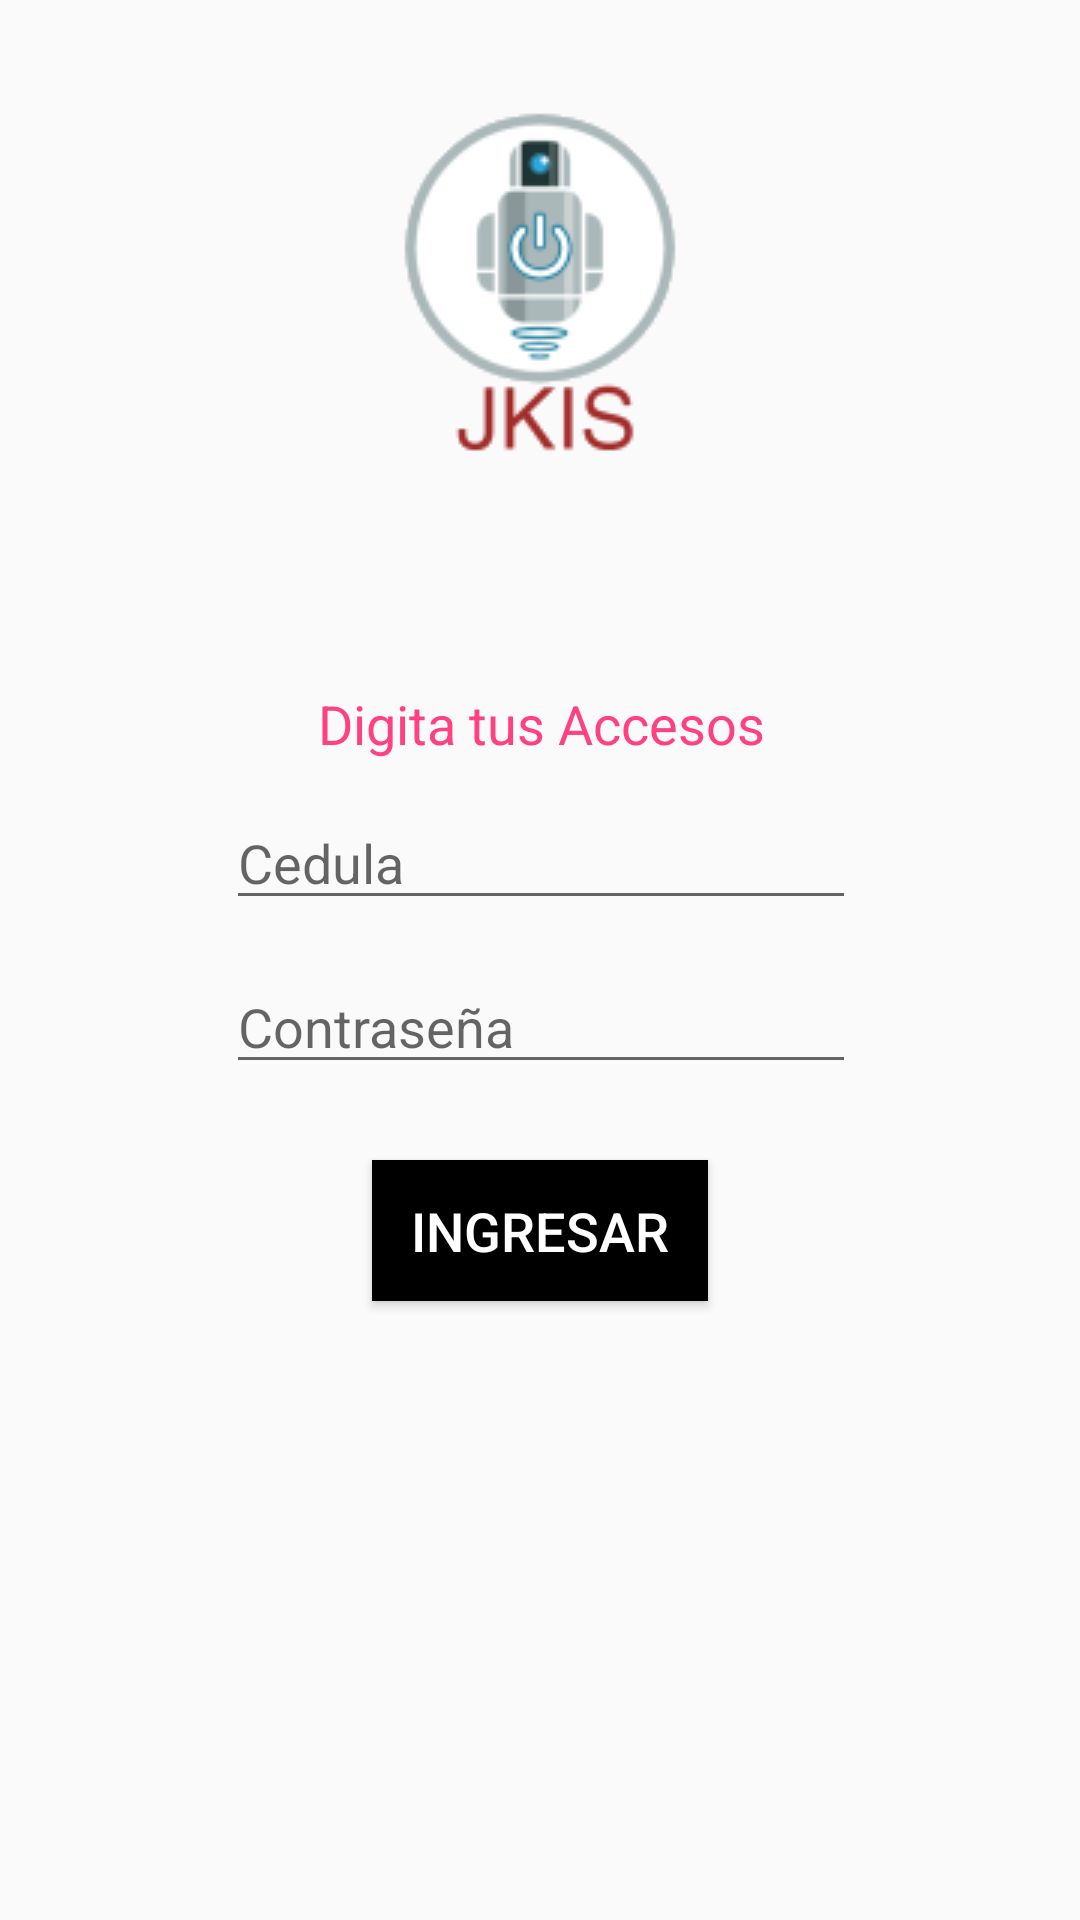

Write the Android layout XML for this screen, with the resource values it uses.
<!-- AndroidManifest.xml: application theme AppTheme -->
<!-- res/layout/activity_main.xml -->
<?xml version="1.0" encoding="utf-8"?>
<android.support.constraint.ConstraintLayout xmlns:android="http://schemas.android.com/apk/res/android"
    xmlns:app="http://schemas.android.com/apk/res-auto"
    xmlns:tools="http://schemas.android.com/tools"
    android:layout_width="match_parent"
    android:layout_height="match_parent"
    tools:context=".MainActivity">

    <ImageView
        android:id="@+id/imageView3"
        android:layout_width="wrap_content"
        android:layout_height="wrap_content"
        android:layout_marginBottom="8dp"
        android:layout_marginEnd="8dp"
        android:layout_marginStart="8dp"
        android:layout_marginTop="8dp"
        app:layout_constraintBottom_toBottomOf="parent"
        app:layout_constraintEnd_toEndOf="parent"
        app:layout_constraintStart_toStartOf="parent"
        app:layout_constraintTop_toTopOf="parent"
        app:layout_constraintVertical_bias="0.023"
        app:srcCompat="@drawable/logo2" />

    <TextView
        android:id="@+id/textView"
        android:layout_width="wrap_content"
        android:layout_height="wrap_content"
        android:layout_marginBottom="8dp"
        android:layout_marginEnd="8dp"
        android:layout_marginStart="8dp"
        android:layout_marginTop="8dp"
        android:text="Digita tus Accesos"
        android:textColor="@color/colorAccent"
        android:textSize="18sp"
        app:layout_constraintBottom_toBottomOf="parent"
        app:layout_constraintEnd_toEndOf="parent"
        app:layout_constraintHorizontal_bias="0.502"
        app:layout_constraintStart_toStartOf="parent"
        app:layout_constraintTop_toBottomOf="@+id/imageView3"
        app:layout_constraintVertical_bias="0.121" />

    <EditText
        android:id="@+id/editText"
        android:layout_width="wrap_content"
        android:layout_height="wrap_content"
        android:layout_marginBottom="8dp"
        android:layout_marginEnd="8dp"
        android:layout_marginStart="8dp"
        android:layout_marginTop="12dp"
        android:ems="10"
        android:hint="Cedula"
        android:inputType="textPersonName"
        app:layout_constraintBottom_toBottomOf="parent"
        app:layout_constraintEnd_toEndOf="parent"
        app:layout_constraintHorizontal_bias="0.503"
        app:layout_constraintStart_toStartOf="parent"
        app:layout_constraintTop_toBottomOf="@+id/textView"
        app:layout_constraintVertical_bias="0.0" />

    <EditText
        android:id="@+id/editText2"
        android:layout_width="wrap_content"
        android:layout_height="wrap_content"
        android:layout_marginBottom="8dp"
        android:layout_marginEnd="8dp"
        android:layout_marginStart="8dp"
        android:layout_marginTop="8dp"
        android:ems="10"
        android:hint="Contraseña"
        android:inputType="textPersonName"
        app:layout_constraintBottom_toBottomOf="parent"
        app:layout_constraintEnd_toEndOf="parent"
        app:layout_constraintHorizontal_bias="0.503"
        app:layout_constraintStart_toStartOf="parent"
        app:layout_constraintTop_toBottomOf="@+id/editText"
        app:layout_constraintVertical_bias="0.019" />

    <Button
        android:id="@+id/btnIngresar"
        android:layout_width="112dp"
        android:layout_height="47dp"
        android:layout_marginBottom="8dp"
        android:layout_marginEnd="8dp"
        android:layout_marginStart="8dp"
        android:layout_marginTop="8dp"
        android:background="@android:color/black"
        android:text="@string/ingresar"
        android:textColor="@android:color/background_light"
        android:textSize="18sp"
        app:layout_constraintBottom_toBottomOf="parent"
        app:layout_constraintEnd_toEndOf="parent"
        app:layout_constraintStart_toStartOf="parent"
        app:layout_constraintTop_toBottomOf="@+id/editText2"
        app:layout_constraintVertical_bias="0.081" />
</android.support.constraint.ConstraintLayout>
<!-- resources referenced by this layout -->
<resources>
  <color name="colorAccent">#ff4081</color>
  <!-- drawable logo2: png bitmap (drawable, 6039 bytes) -->
  <string name="ingresar">Ingresar</string>
  <style name="AppTheme" parent="Theme.AppCompat.Light.DarkActionBar">
          
          <item name="colorPrimary">@color/colorPrimary</item>
          <item name="colorPrimaryDark">@color/colorPrimaryDark</item>
          <item name="colorAccent">@color/colorAccent</item>
      </style>
  <color name="colorPrimary">#3F51B5</color>
  <color name="colorPrimaryDark">#303F9F</color>
</resources>
